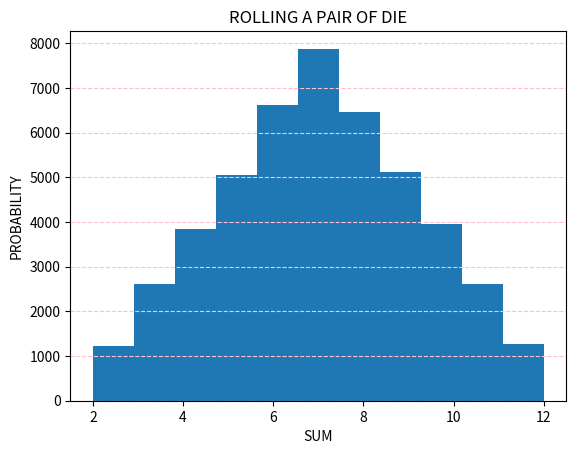

This chart was generated by the following Python code:

import random
import matplotlib.pyplot as plt

list_of_sum = []

for x in range(0, 46656):
    sum = random.randint(1, 6) + random.randint(1, 6)
    list_of_sum.append(sum)

plt.hist(list_of_sum, bins = 11)
plt.xlabel('SUM')
plt.ylabel('PROBABILITY')
plt.title('ROLLING A PAIR OF DIE')
plt.grid(axis='y', color='pink', linestyle='--')
plt.show()